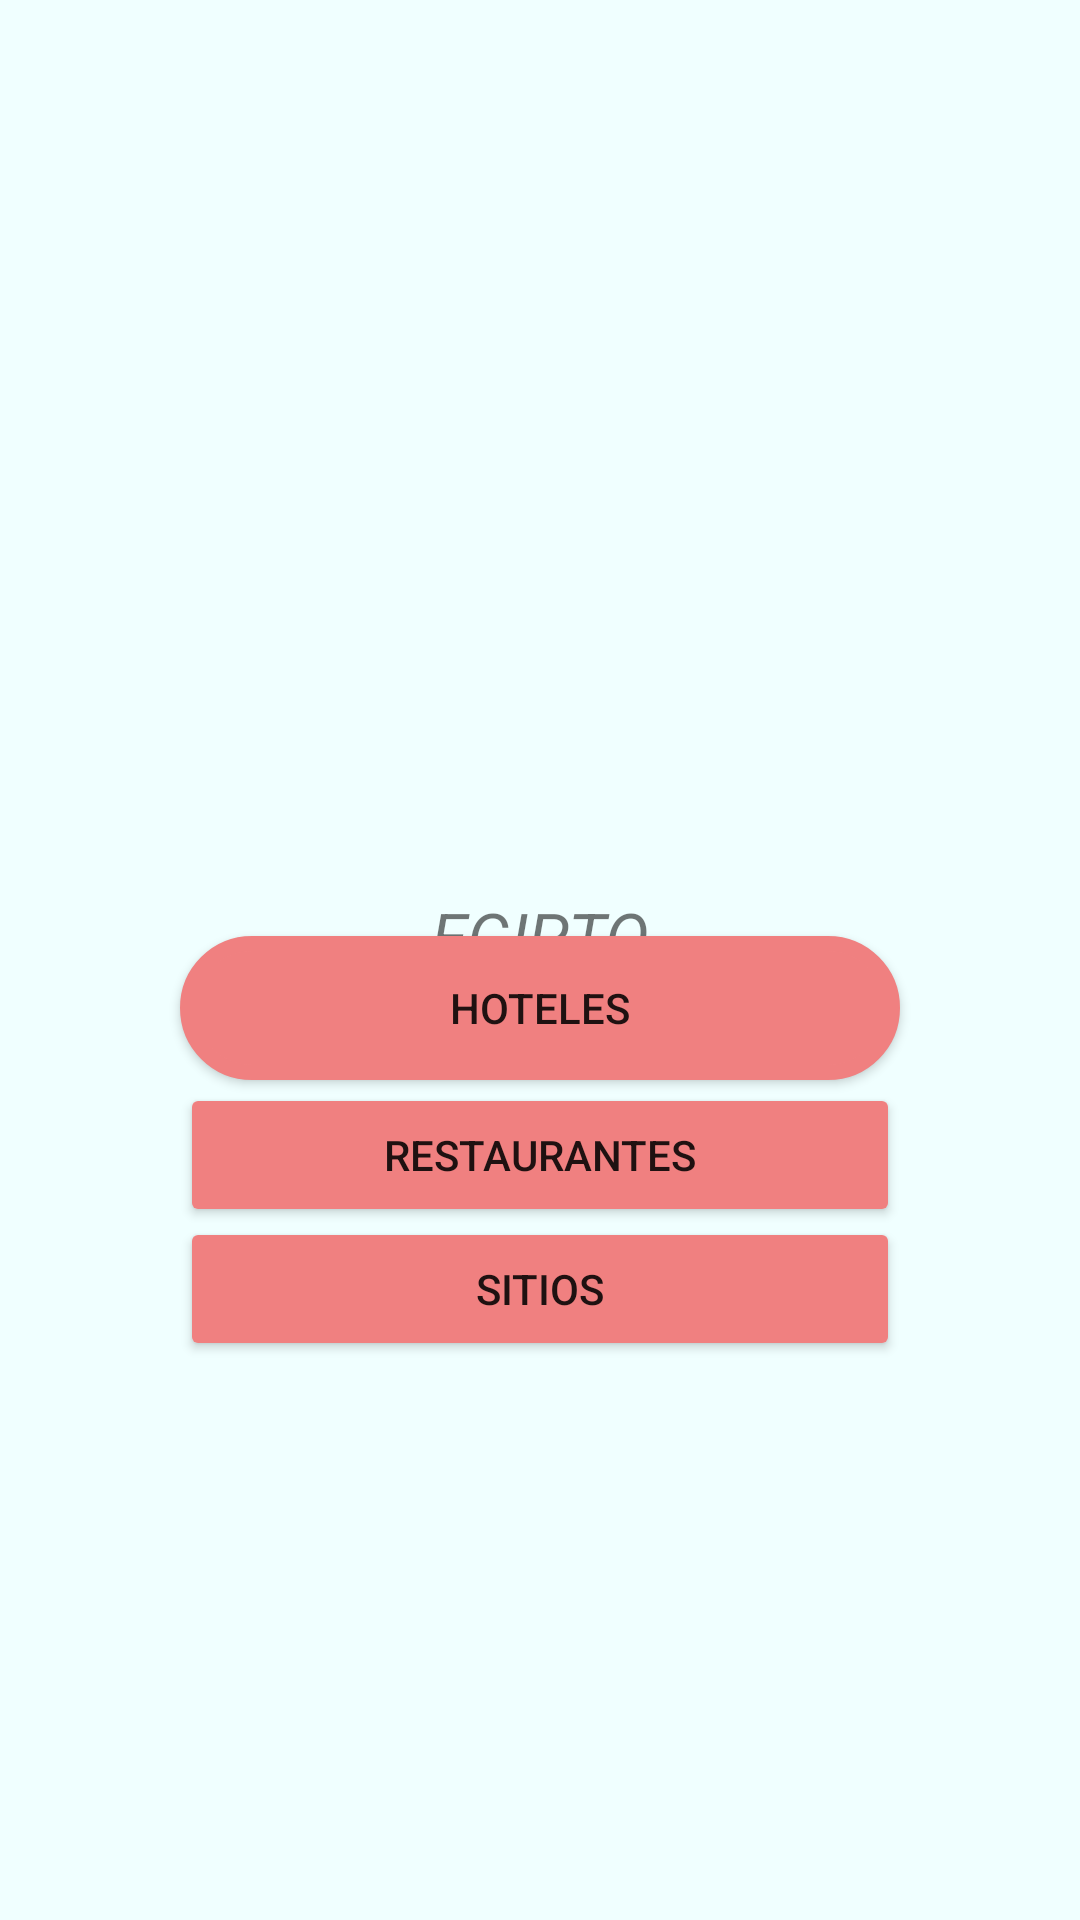

The Android layout XML behind this screen, and the referenced resources:
<!-- AndroidManifest.xml: application theme Theme.PuebliandoAPP -->
<!-- res/layout/activity_home.xml -->
<?xml version="1.0" encoding="utf-8"?>
<androidx.constraintlayout.widget.ConstraintLayout xmlns:android="http://schemas.android.com/apk/res/android"
    xmlns:app="http://schemas.android.com/apk/res-auto"
    xmlns:tools="http://schemas.android.com/tools"
    android:layout_width="match_parent"
    android:layout_height="match_parent"
    android:background="@color/azure"
    tools:context=".Home">

    <ImageView
        android:id="@+id/logo"
        android:src="@drawable/esfinge"
        app:layout_constraintTop_toTopOf="parent"
        app:layout_constraintStart_toStartOf="parent"
        app:layout_constraintEnd_toEndOf="parent"
        app:layout_constraintBottom_toBottomOf="parent"
        app:layout_constraintVertical_bias="0.3"
        android:layout_width="100dp"
        android:layout_height="100dp"

        />
     <TextView
         android:id="@+id/titulo"
         app:layout_constraintTop_toBottomOf="@id/logo"
         app:layout_constraintStart_toStartOf="parent"
         app:layout_constraintBottom_toBottomOf="parent"
         app:layout_constraintEnd_toEndOf="parent"
         app:layout_constraintVertical_bias="0.1"
         android:text="EGIPTO"
         android:textStyle="italic"
         android:textSize="22dp"
         android:layout_width="wrap_content"
         android:layout_height="wrap_content"
         />

    <Button
        android:id="@+id/botonhoteles"
        android:background="@drawable/botonredondo"
        android:layout_width="match_parent"
        android:layout_height="wrap_content"
        android:text="HOTELES"
        android:layout_marginHorizontal="60dp"
        android:layout_marginBottom="280dp"
        app:layout_constraintBottom_toBottomOf="parent"
        app:layout_constraintEnd_toEndOf="parent"
        app:layout_constraintHorizontal_bias="0.3"
        android:backgroundTint="@color/lightcoral"
        />
    <Button
        android:id="@+id/botonrestaurantes"
        android:layout_width="match_parent"
        android:layout_height="wrap_content"
        android:text="RESTAURANTES"
        android:layout_marginHorizontal="60dp"
        android:layout_marginBottom="230dp"
        app:layout_constraintBottom_toBottomOf="parent"
        app:layout_constraintEnd_toEndOf="parent"
        app:layout_constraintHorizontal_bias="0.3"
        app:layout_constraintTop_toBottomOf="@id/botonhoteles"
        android:backgroundTint="@color/lightcoral"

        />
    <Button
        android:id="@+id/botonsitios"
        android:layout_width="match_parent"
        android:layout_height="wrap_content"
        android:text="SITIOS"
        android:layout_marginHorizontal="60dp"
        android:layout_marginBottom="190dp"
        app:layout_constraintBottom_toBottomOf="parent"
        app:layout_constraintEnd_toEndOf="parent"
        app:layout_constraintHorizontal_bias="0.3"
        app:layout_constraintTop_toBottomOf="@id/botonrestaurantes"
        android:backgroundTint="@color/lightcoral"

        />



</androidx.constraintlayout.widget.ConstraintLayout>
<!-- resources referenced by this layout -->
<resources>
  <item name="azure" type="color">#f0ffff</item>
  <item name="lightcoral" type="color">#f08080</item>
  <!-- drawable botonredondo (drawable) -->
  <?xml version="1.0" encoding="utf-8"?>
  <shape xmlns:android="http://schemas.android.com/apk/res/android">
      <solid
          android:color="@color/lightblue"/>
      <corners android:radius="25dp"/>
      <stroke android:color="@color/lightgray"
          android:width="5dp"/>
  
  </shape>
  <style name="Theme.PuebliandoAPP" parent="Theme.MaterialComponents.DayNight.DarkActionBar">
          
          <item name="colorPrimary">@color/purple_500</item>
          <item name="colorPrimaryVariant">@color/purple_700</item>
          <item name="colorOnPrimary">@color/white</item>
          
          <item name="colorSecondary">@color/teal_200</item>
          <item name="colorSecondaryVariant">@color/teal_700</item>
          <item name="colorOnSecondary">@color/black</item>
          
          <item name="android:statusBarColor">?attr/colorPrimaryVariant</item>
          
      </style>
  <item name="lightblue" type="color">#add8e6</item>
  <item name="lightgray" type="color">#d3d3d3</item>
  <color name="purple_500">#FF6200EE</color>
  <color name="purple_700">#FF3700B3</color>
  <color name="white">#FFFFFFFF</color>
  <color name="teal_200">#FF03DAC5</color>
  <color name="teal_700">#FF018786</color>
  <color name="black">#FF000000</color>
</resources>
